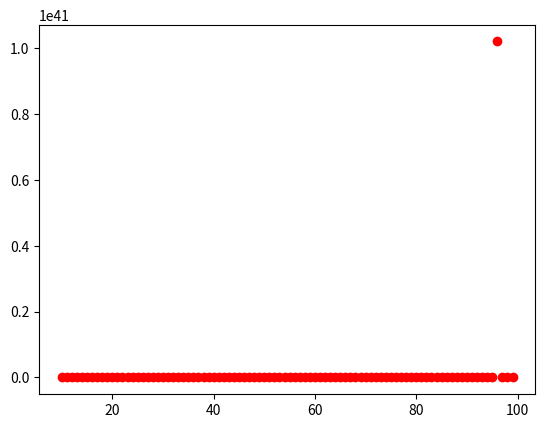

Source code (Python):
import numpy as np
import matplotlib.pyplot as plt
a = np.arange(10, 100)
plt.plot(a, np.exp((a) * np.sin(a)), 'ro')
plt.show()